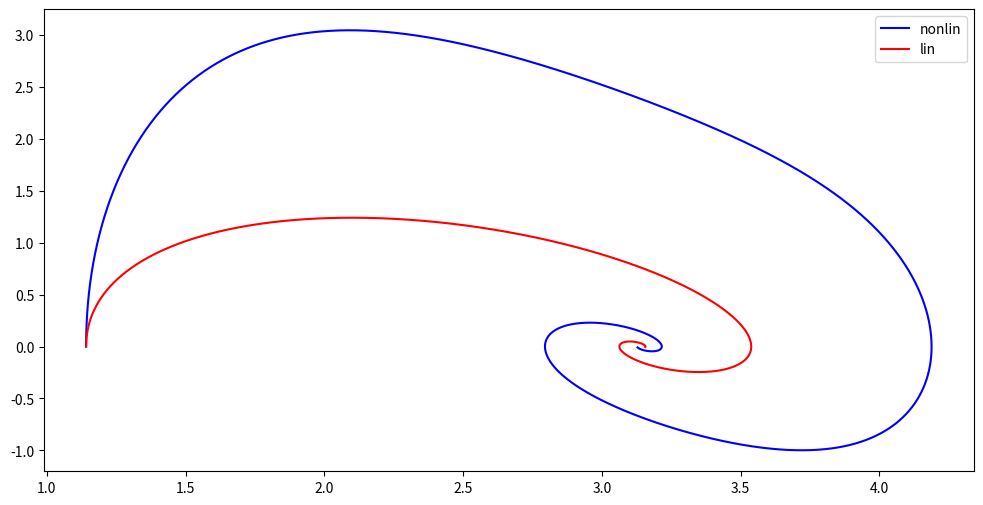

The script that saved this image:
import numpy as np
import matplotlib.pyplot as plt
from numpy.linalg import eig


class myParams:
    def __init__(self, g, L, m, c, pos):
        self.g = g  # gravitational acceleration in m/s^2
        self.L = L  # length of pendulum in meters
        self.m = m  # mass of pendulum in kg
        self.c = c  # damping coefficient
        self.pos = pos  # linearize around 1: top or -1 bot


# Define simulation parameters
dt = 0.001  # time step
T = 10  # length of time for the sim
params = myParams(g=9.81, L=1, m=1, c=0.1, pos=1)
pi_val = np.pi
eps = 2


# Define the full nonlinear dynamics function
def fullPend_dyn(z, v, params):
    f = np.zeros(zo.shape)

    f[0] = z[1]
    f[1] = (
        -(params.g / (params.L**2)) * np.sin(z[0])
        - (params.c / (params.m * (params.L**2))) * z[1]
        + v
    )

    return f


# Define the linearized system matrices
A = np.array(
    [
        [0, 1],
        [params.pos * params.g / params.L**2, -params.c / (params.m * (params.L**2))],
    ]
)
B = np.array([[0], [1]])


# define initial states
if params.pos == 1:
    zo = np.array([pi_val, 0])
else:
    zo = np.array([0, 0])


xo = np.array([0, 0])

# Initialize storage for results
n_steps = int(T / dt)
time = np.linspace(0, T, n_steps)
z = np.zeros((n_steps, len(zo)))
x = np.zeros((n_steps, len(xo)))
z[0, :] = zo - [eps, 0]
x[0, :] = z[0, :] - zo

K = np.array([[11, 0.9]])
Acl = A - np.dot(B, K)


# do the sim
for i in range(n_steps - 1):
    # calculate the control
    v = -np.dot(K, z[i, :] - zo)

    # first the full dynamics
    z[i + 1, :] = z[i, :] + dt * fullPend_dyn(z[i, :], v, params)

    # now the linearized
    x[i + 1, :] = x[i, :] + dt * (np.dot(Acl, x[i, :]))


# plot results
plt.figure(figsize=(12, 6))
plt.plot(z[:, 0], z[:, 1], "b")
plt.plot(x[:, 0] + zo[0], x[:, 1], "r")
plt.gca().legend(("nonlin", "lin"))
plt.show()
